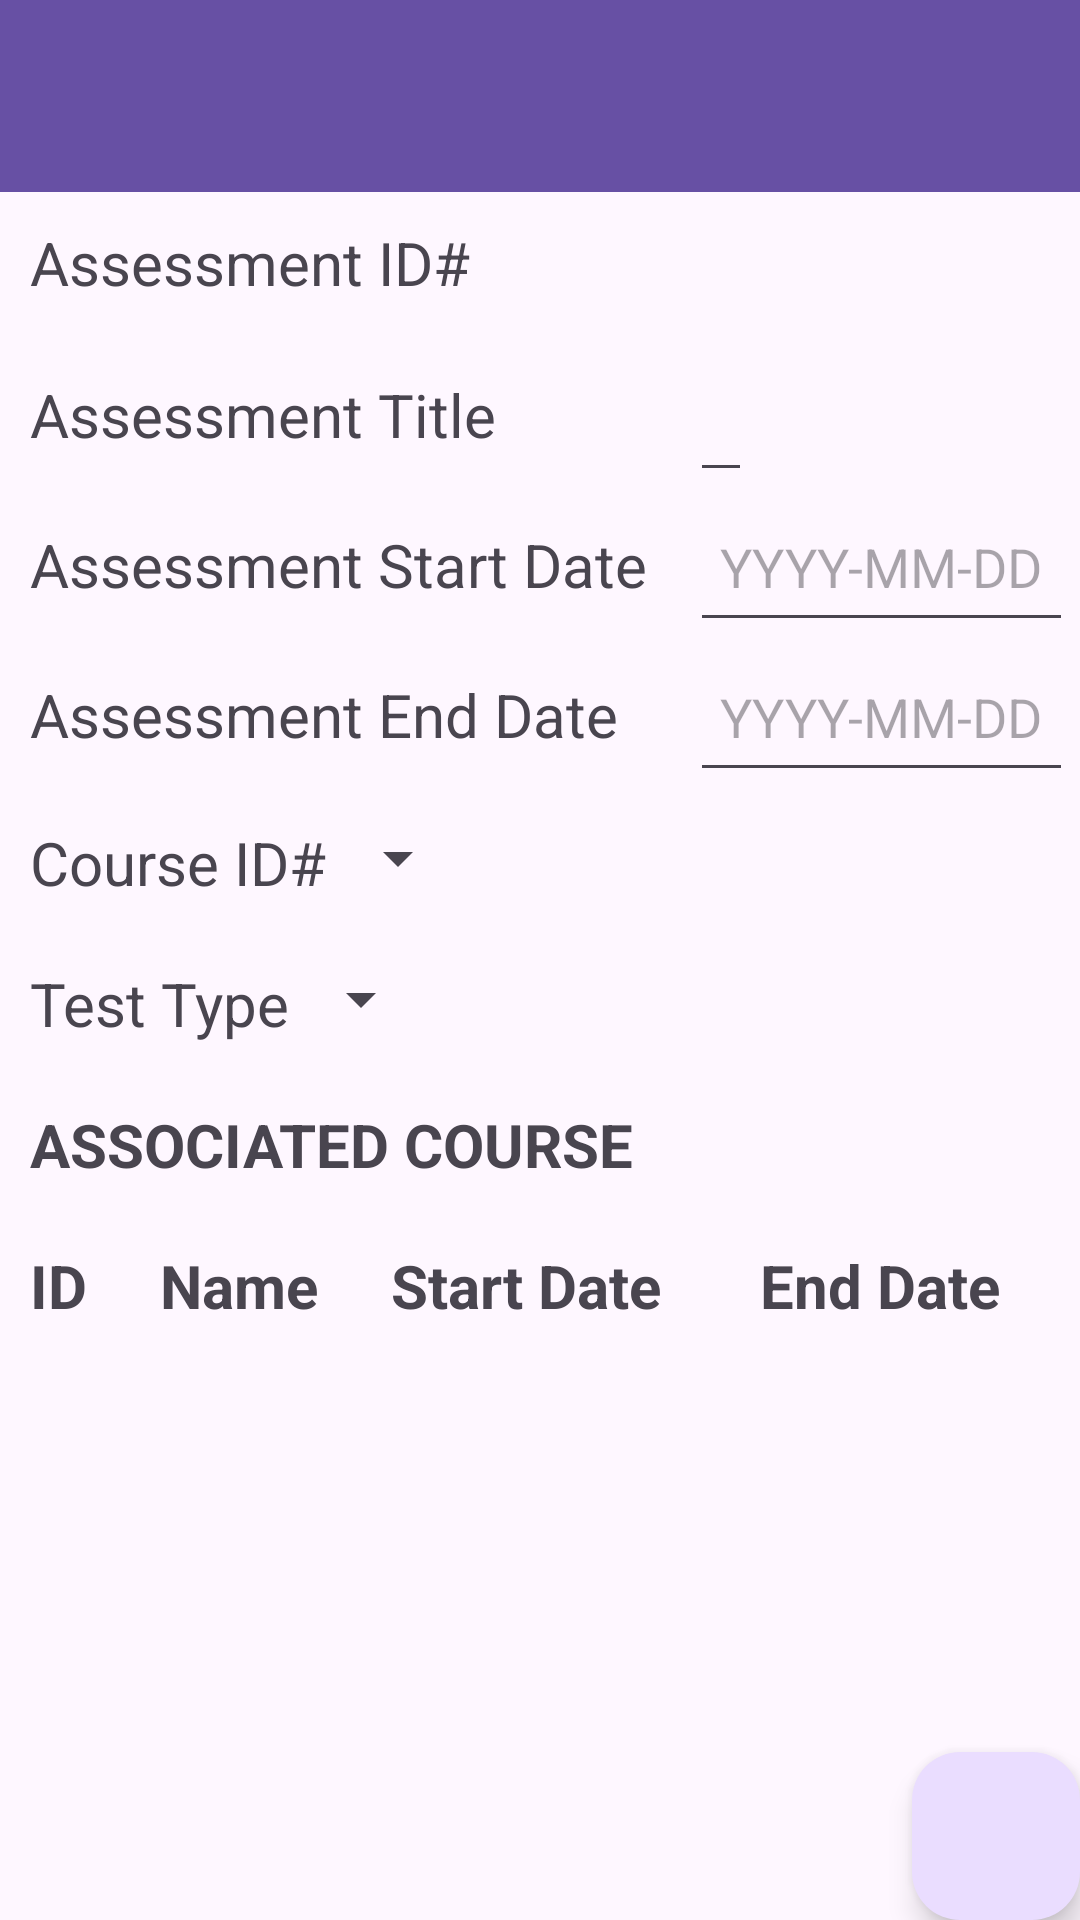

Write the Android layout XML for this screen, with the resource values it uses.
<!-- AndroidManifest.xml: application theme Theme.AcademicPlanner -->
<!-- res/layout/activity_assessment_details.xml -->
<?xml version="1.0" encoding="utf-8"?>
<androidx.constraintlayout.widget.ConstraintLayout xmlns:android="http://schemas.android.com/apk/res/android"
    xmlns:app="http://schemas.android.com/apk/res-auto"
    xmlns:tools="http://schemas.android.com/tools"
    android:layout_width="match_parent"
    android:layout_height="match_parent"
    tools:context=".UI.AssessmentDetails">



    <androidx.appcompat.widget.Toolbar
        android:id="@+id/ass_details_toolbar"
        android:layout_width="match_parent"
        android:layout_height="wrap_content"
        android:background="?attr/colorPrimary"
        android:minHeight="?attr/actionBarSize"
        android:theme="?attr/actionBarTheme"
        app:layout_constraintStart_toStartOf="parent"
        app:layout_constraintTop_toTopOf="parent" />


    <ScrollView
        android:id="@+id/asmntsDetailsScrollView"
        android:layout_height="0dp"
        android:layout_width="0dp"
        app:layout_constraintTop_toBottomOf="@+id/ass_details_toolbar"
        app:layout_constraintStart_toStartOf="parent"
        app:layout_constraintEnd_toEndOf="parent"
        app:layout_constraintBottom_toBottomOf="parent">


        <LinearLayout

            android:layout_width="match_parent"
            android:layout_height="match_parent"
            android:orientation="vertical">


            <LinearLayout
                android:layout_width="wrap_content"
                android:layout_height="wrap_content"
                android:orientation="vertical">


                <LinearLayout
                    android:layout_width="wrap_content"
                    android:layout_height="wrap_content"
                    android:orientation="horizontal">

                    <TextView
                        android:layout_width="230dp"
                        android:layout_height="50dp"
                        android:textSize="20dp"
                        android:padding="10dp"
                        android:text="Assessment ID#"></TextView>

                    <TextView
                        android:id="@+id/asmntIdTxt"
                        android:layout_width="wrap_content"
                        android:layout_height="50dp"
                        android:textSize="20dp"
                        android:padding="10dp"></TextView>


                </LinearLayout>


                <LinearLayout
                    android:layout_width="wrap_content"
                    android:layout_height="wrap_content"
                    android:orientation="horizontal">

                    <TextView
                        android:layout_width="230dp"
                        android:layout_height="50dp"
                        android:textSize="20dp"
                        android:padding="10dp"
                        android:text="Assessment Title"></TextView>



                    <EditText
                        android:id="@+id/asmntTitleEdTxt"
                        android:layout_width="wrap_content"
                        android:layout_height="50dp"
                        android:padding="10dp"></EditText>

                </LinearLayout>


                <LinearLayout
                    android:layout_width="wrap_content"
                    android:layout_height="wrap_content"
                    android:orientation="horizontal">

                    <TextView
                        android:layout_width="230dp"
                        android:layout_height="50dp"
                        android:textSize="20dp"
                        android:padding="10dp"
                        android:text="Assessment Start Date"></TextView>


                    <EditText
                        android:id="@+id/asmntStrtTxt"
                        android:layout_width="wrap_content"
                        android:layout_height="50dp"
                        android:padding="10dp"
                        android:hint="YYYY-MM-DD"></EditText>

                </LinearLayout>


                <LinearLayout
                    android:layout_width="wrap_content"
                    android:layout_height="wrap_content"
                    android:orientation="horizontal">

                    <TextView
                        android:layout_width="230dp"
                        android:layout_height="50dp"
                        android:textSize="20dp"
                        android:padding="10dp"
                        android:text="Assessment End Date"></TextView>


                    <EditText
                        android:id="@+id/asmntEndTxt"
                        android:layout_width="wrap_content"
                        android:layout_height="50dp"
                        android:padding="10dp"
                        android:hint="YYYY-MM-DD"></EditText>

                </LinearLayout>

                <LinearLayout
                    android:layout_width="wrap_content"
                    android:layout_height="wrap_content"
                    android:orientation="horizontal"
                    android:padding="10dp">

                    <TextView
                        android:layout_width="wrap_content"
                        android:layout_height="wrap_content"
                        android:textSize="20dp"
                        android:text="Course ID#"></TextView>

                    <Spinner
                        android:id="@+id/asmntCrsIdSpinner"
                        android:layout_width="match_parent"
                        android:layout_height="wrap_content"
                        android:paddingLeft="10dp"/>

                </LinearLayout>


                <LinearLayout
                    android:layout_width="wrap_content"
                    android:layout_height="wrap_content"
                    android:orientation="horizontal"
                    android:padding="10dp">

                    <TextView
                        android:layout_width="wrap_content"
                        android:layout_height="wrap_content"
                        android:textSize="20dp"
                        android:text="Test Type"></TextView>

                    <Spinner
                        android:id="@+id/asmntTestTypeSpinner"
                        android:layout_width="match_parent"
                        android:layout_height="wrap_content"
                        android:paddingLeft="20dp"/>

                </LinearLayout>

            </LinearLayout>


            <TextView
                android:id = "@+id/asmntDtsColTitle"
                android:layout_width="wrap_content"
                android:layout_height="wrap_content"
                android:layout_weight="1"
                android:textSize="20dp"
                android:textStyle="bold"
                android:paddingEnd="8dp"
                android:padding="10dp"
                android:text= "ASSOCIATED COURSE"></TextView>


            <LinearLayout
                android:id = "@+id/asmntRcycleColLinLay"
                android:layout_width="match_parent"
                android:layout_height="wrap_content"
                android:orientation="horizontal"
                android:padding="10dp"
                app:layout_constraintTop_toBottomOf = "@+id/courseDtsColTitle">


                <TextView
                    android:id = "@+id/asmntRcycleColId"
                    android:layout_width="wrap_content"
                    android:layout_height="wrap_content"
                    android:layout_weight="1"
                    android:textSize="20dp"
                    android:textStyle="bold"
                    android:paddingEnd="8dp"
                    android:text= "ID"></TextView>

                <TextView
                    android:id = "@+id/asmntRcycleColNm"
                    android:layout_width="wrap_content"
                    android:layout_height="wrap_content"
                    android:layout_weight="1"
                    android:textSize="20dp"
                    android:textStyle="bold"
                    android:paddingEnd="8dp"
                    android:text= "Name"></TextView>

                <TextView
                    android:id = "@+id/asmntRcycleColStrt"
                    android:layout_width="wrap_content"
                    android:layout_height="wrap_content"
                    android:layout_weight="1"
                    android:textSize="20dp"
                    android:textStyle="bold"
                    android:paddingEnd="8dp"
                    android:text= "Start Date"></TextView>

                <TextView
                    android:id = "@+id/asmntRcycleColEnd"
                    android:layout_width="wrap_content"
                    android:layout_height="wrap_content"
                    android:layout_weight="1"
                    android:textSize="20dp"
                    android:textStyle="bold"
                    android:paddingStart="8dp"
                    android:text= "End Date"></TextView>

            </LinearLayout>


            <androidx.recyclerview.widget.RecyclerView
                android:id="@+id/asmntDtlsLstRcyle"
                android:layout_width="match_parent"
                android:layout_height="wrap_content"
                app:layout_constraintBottom_toBottomOf="parent">

            </androidx.recyclerview.widget.RecyclerView>


        </LinearLayout>


    </ScrollView>


    <com.google.android.material.floatingactionbutton.FloatingActionButton
        android:id="@+id/asmntPlusMenuFab"
        android:layout_width="wrap_content"
        android:layout_height="wrap_content"
        android:clickable="true"
        app:srcCompat="@drawable/baseline_menu_24"
        app:layout_constraintBottom_toBottomOf="parent"
        app:layout_constraintEnd_toEndOf="parent"/>




</androidx.constraintlayout.widget.ConstraintLayout>
<!-- resources referenced by this layout -->
<resources>
  <style name="Theme.AcademicPlanner" parent="Base.Theme.AcademicPlanner" />
  <style name="Base.Theme.AcademicPlanner" parent="Theme.Material3.DayNight">
          
          
      </style>
</resources>
